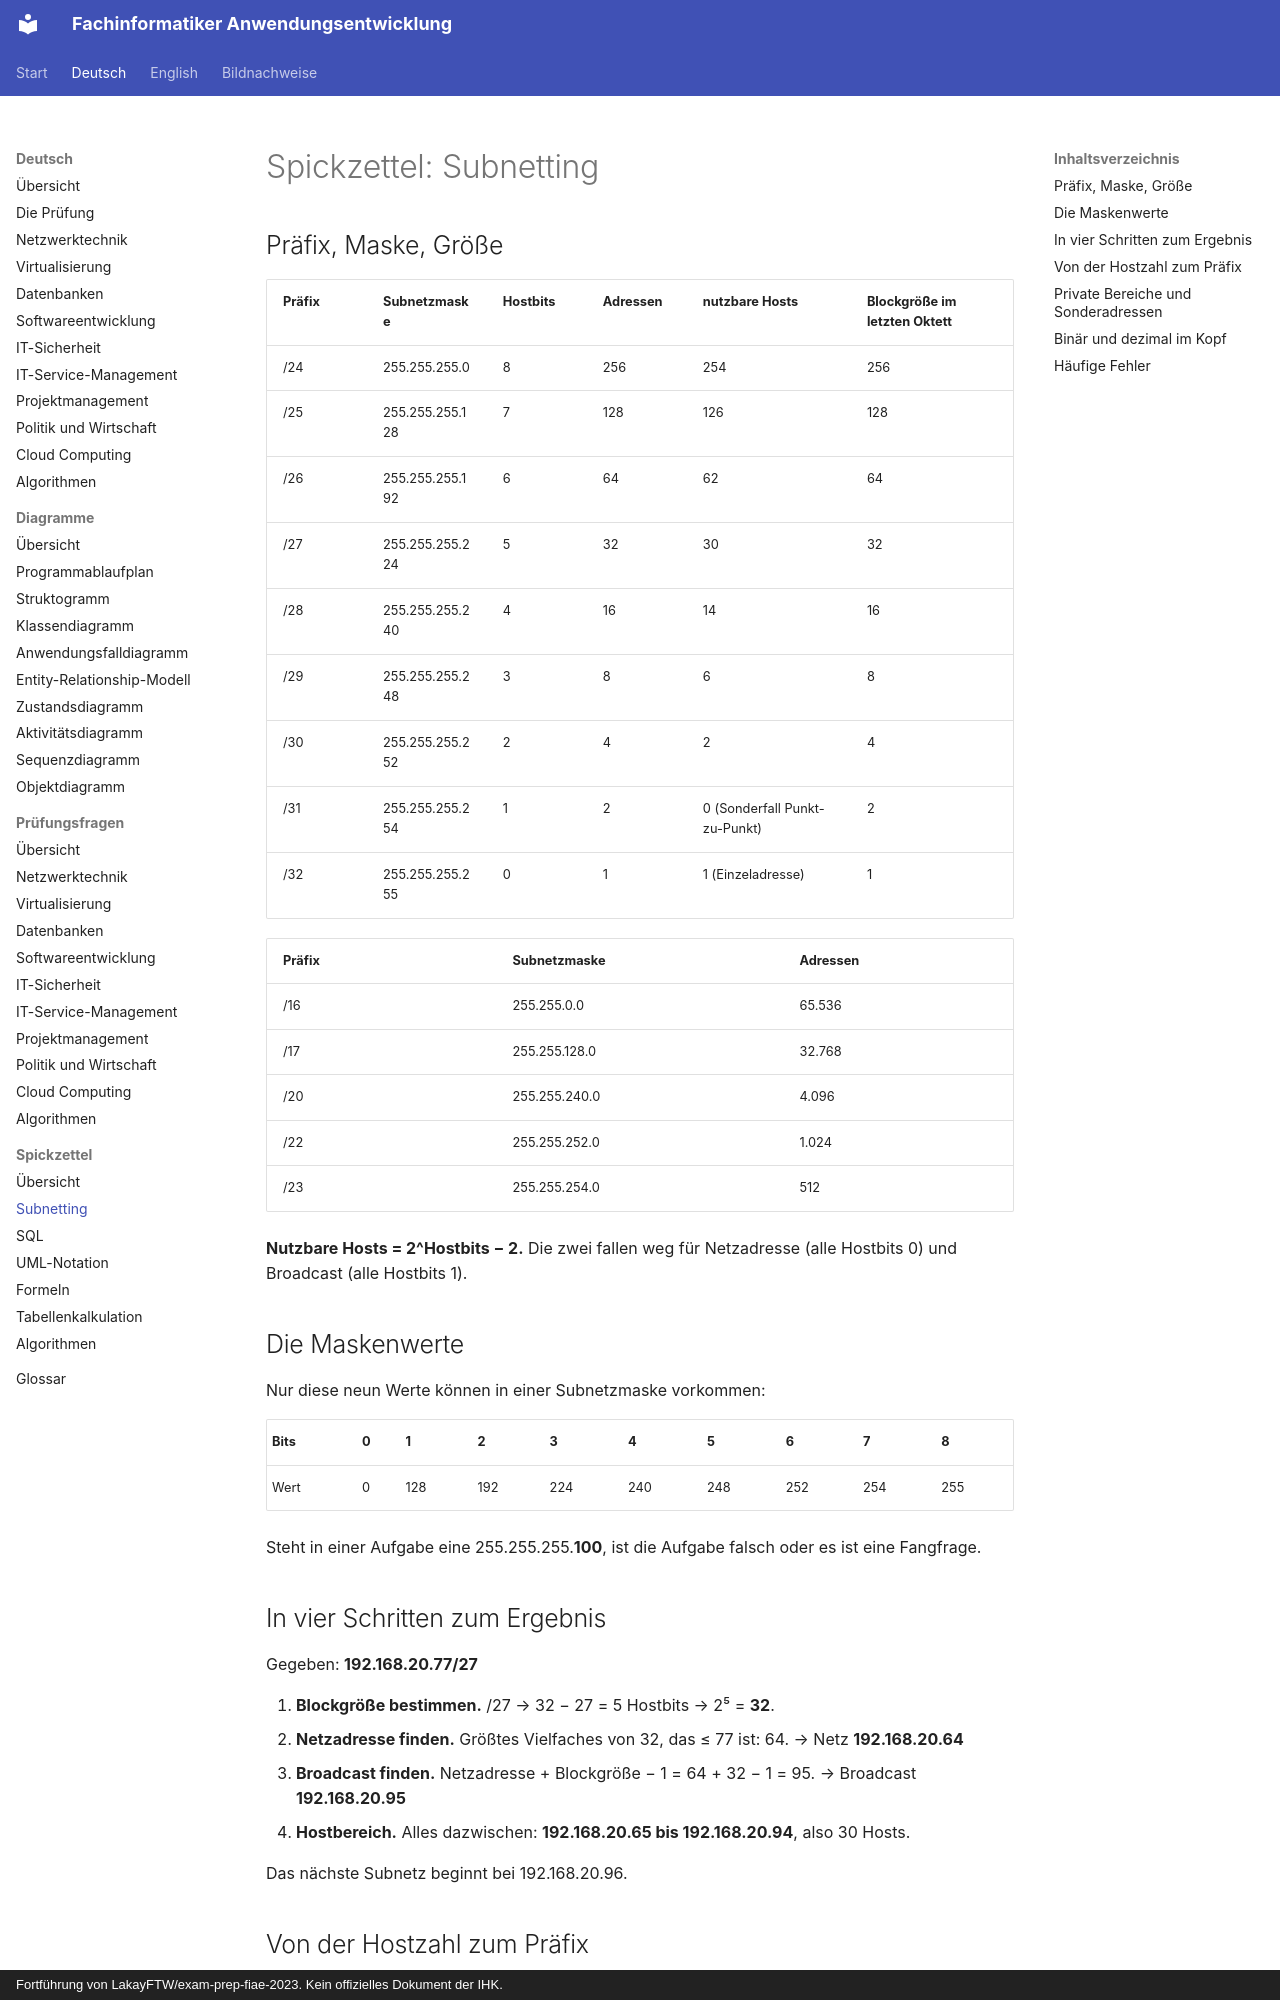

repository: ftrauernicht/fachinformatiker-anwendungsentwicklung · page: de/spickzettel/01-subnetting.html · generator: mkdocs · copyright: Fortführung von LakayFTW/exam-prep-fiae-2023. Kein offizielles Dokument der IHK.

# Spickzettel: Subnetting

## Inhaltsverzeichnis

- [Präfix, Maske, Größe](#präfix-maske-größe)
- [Die Maskenwerte](#die-maskenwerte)
- [In vier Schritten zum Ergebnis](#in-vier-schritten-zum-ergebnis)
- [Von der Hostzahl zum Präfix](#von-der-hostzahl-zum-präfix)
- [Private Bereiche und Sonderadressen](#private-bereiche-und-sonderadressen)
- [Binär und dezimal im Kopf](#binär-und-dezimal-im-kopf)
- [Häufige Fehler](#häufige-fehler)

## Präfix, Maske, Größe

| Präfix | Subnetzmaske | Hostbits | Adressen | nutzbare Hosts | Blockgröße im letzten Oktett |
|---|---|---|---|---|---|
| /24 | 255.255.255.0 | 8 | 256 | 254 | 256 |
| /25 | 255.255.255.128 | 7 | 128 | 126 | 128 |
| /26 | 255.255.255.192 | 6 | 64 | 62 | 64 |
| /27 | 255.255.255.224 | 5 | 32 | 30 | 32 |
| /28 | 255.255.255.240 | 4 | 16 | 14 | 16 |
| /29 | 255.255.255.248 | 3 | 8 | 6 | 8 |
| /30 | 255.255.255.252 | 2 | 4 | 2 | 4 |
| /31 | 255.255.255.254 | 1 | 2 | 0 (Sonderfall Punkt-zu-Punkt) | 2 |
| /32 | 255.255.255.255 | 0 | 1 | 1 (Einzeladresse) | 1 |

| Präfix | Subnetzmaske | Adressen |
|---|---|---|
| /16 | 255.255.0.0 | 65.536 |
| /17 | 255.255.128.0 | 32.768 |
| /20 | 255.255.240.0 | 4.096 |
| /22 | 255.255.252.0 | 1.024 |
| /23 | 255.255.254.0 | 512 |

**Nutzbare Hosts = 2^Hostbits − 2.** Die zwei fallen weg für Netzadresse (alle Hostbits 0)
und Broadcast (alle Hostbits 1).

## Die Maskenwerte

Nur diese neun Werte können in einer Subnetzmaske vorkommen:

| Bits | 0 | 1 | 2 | 3 | 4 | 5 | 6 | 7 | 8 |
|---|---|---|---|---|---|---|---|---|---|
| Wert | 0 | 128 | 192 | 224 | 240 | 248 | 252 | 254 | 255 |

Steht in einer Aufgabe eine 255.255.255.**100**, ist die Aufgabe falsch oder es ist eine
Fangfrage.

## In vier Schritten zum Ergebnis

Gegeben: **192.168.20.77/27**

1. **Blockgröße bestimmen.** /27 → 32 − 27 = 5 Hostbits → 2⁵ = **32**.
2. **Netzadresse finden.** Größtes Vielfaches von 32, das ≤ 77 ist: 64.
   → Netz **192.168.20.64**
3. **Broadcast finden.** Netzadresse + Blockgröße − 1 = 64 + 32 − 1 = 95.
   → Broadcast **192.168.20.95**
4. **Hostbereich.** Alles dazwischen: **192.168.20.65 bis 192.168.20.94**, also 30 Hosts.

Das nächste Subnetz beginnt bei 192.168.20.96.
